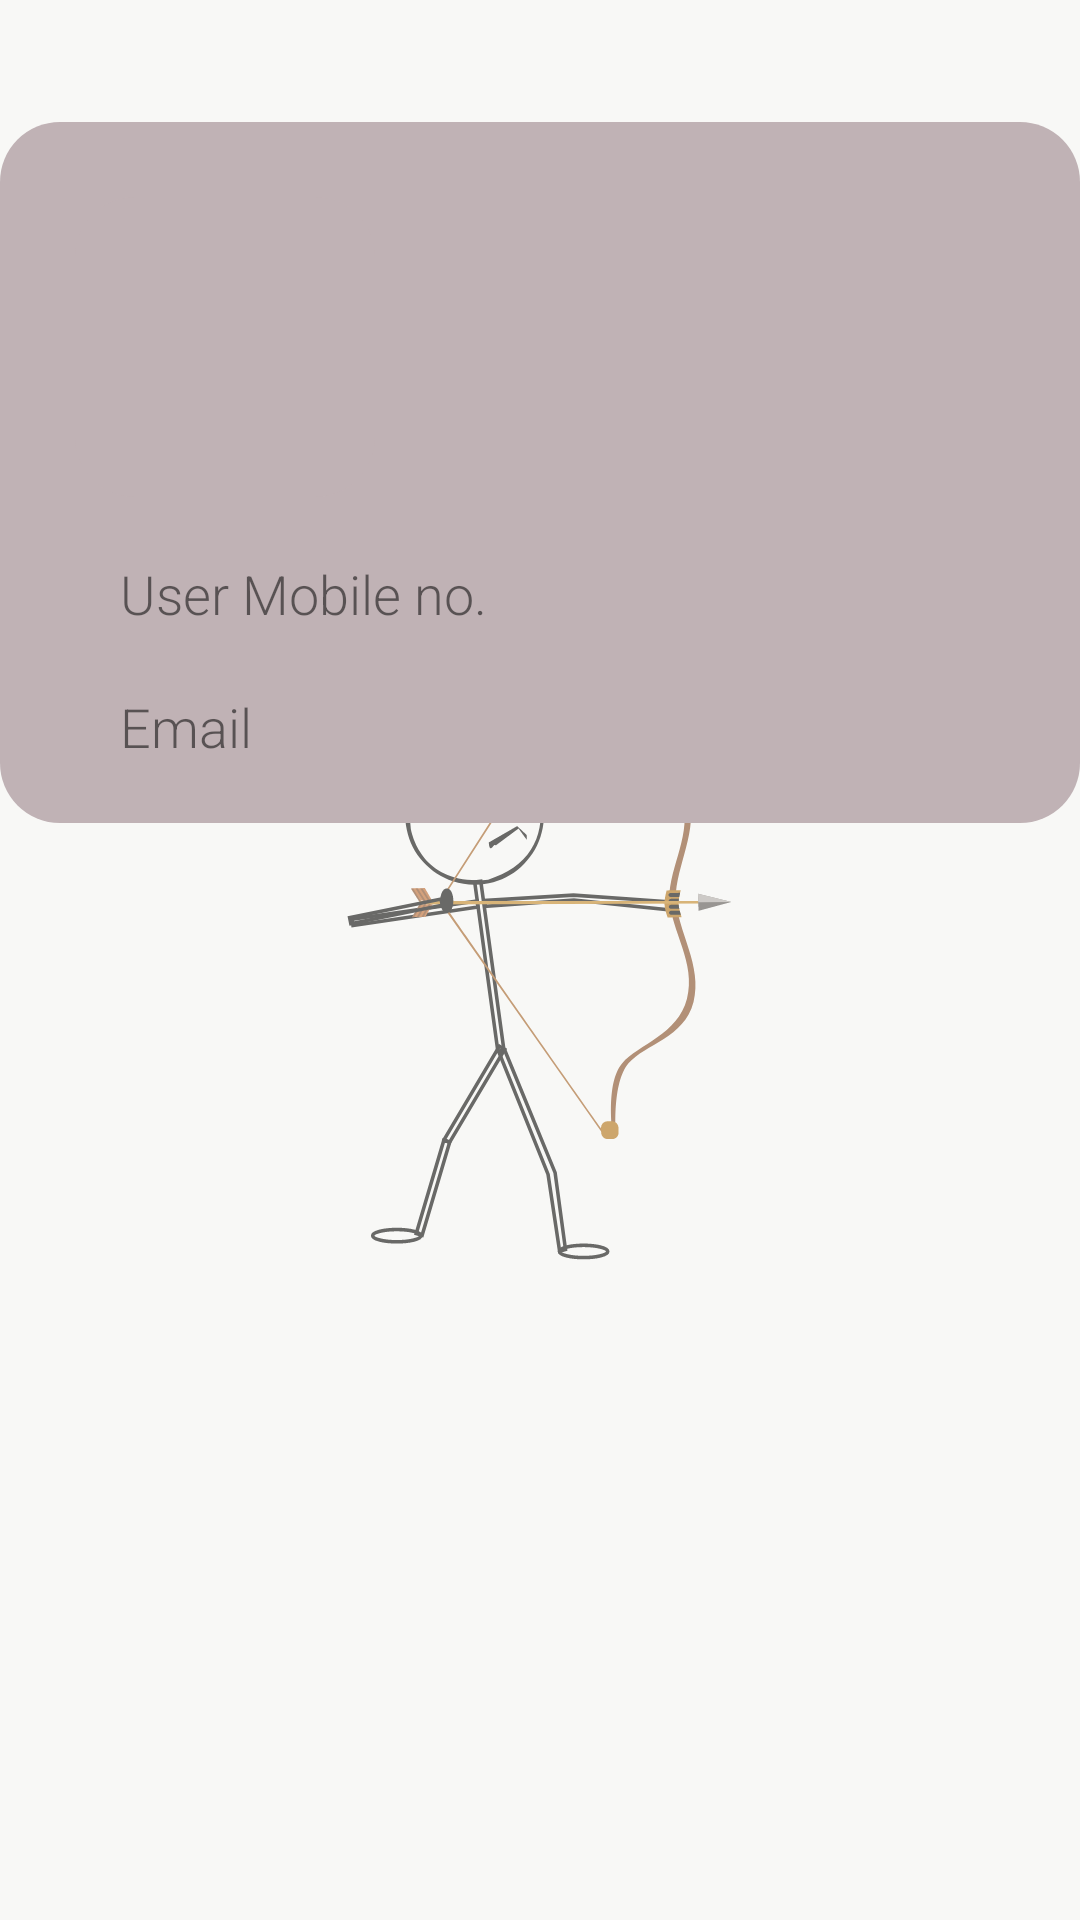

Android layout source for this screen:
<!-- AndroidManifest.xml: application theme batsumisplashTheme -->
<!-- res/layout/activity_profile.xml -->
<?xml version="1.0" encoding="utf-8"?>
<androidx.constraintlayout.widget.ConstraintLayout xmlns:android="http://schemas.android.com/apk/res/android"
    xmlns:app="http://schemas.android.com/apk/res-auto"
    xmlns:tools="http://schemas.android.com/tools"
    android:layout_width="match_parent"
    android:layout_height="match_parent"
    tools:context=".Profile"
    android:background="@color/hiffon_white">

    <ImageView
        android:id="@+id/pro_bg"
        android:layout_width="match_parent"
        android:layout_height="match_parent"
        app:layout_constraintEnd_toEndOf="parent"
        app:layout_constraintHorizontal_bias="0.0"
        android:src="@drawable/bg"
        android:scaleType="centerCrop"
        app:layout_constraintStart_toStartOf="parent"
        app:layout_constraintTop_toTopOf="parent" />


    <androidx.constraintlayout.widget.ConstraintLayout
        android:layout_width="match_parent"
        android:layout_height="wrap_content"
        app:layout_constraintBottom_toBottomOf="parent"
        app:layout_constraintEnd_toEndOf="parent"
        app:layout_constraintStart_toStartOf="parent"
        app:layout_constraintVertical_bias="0.1"
        android:background="@drawable/custom_search"
        app:layout_constraintHorizontal_bias="0"
        app:layout_constraintTop_toTopOf="parent">

        <ImageView
            android:id="@+id/imageView4"
            android:layout_width="100dp"
            android:layout_height="100dp"
            android:layout_margin="25dp"
            android:src="@drawable/ic_person"
            android:background="@drawable/custom_search"
            app:layout_constraintBottom_toBottomOf="parent"
            app:layout_constraintEnd_toEndOf="parent"
            app:layout_constraintHorizontal_bias="0"
            app:layout_constraintStart_toStartOf="parent"
            app:layout_constraintTop_toTopOf="parent"
            app:layout_constraintVertical_bias="0" />

        <TextView
            android:id="@+id/pro_name"
            android:layout_width="0dp"
            app:layout_constraintWidth_percent=".6"
            android:layout_height="wrap_content"
            app:layout_constraintHorizontal_bias="0"
            app:layout_constraintVertical_bias="0"
            android:layout_marginTop="20dp"
            android:text="User Mobile no."
            android:fontFamily="sans-serif-light"
            android:textSize="18sp"
            android:paddingLeft="15dp"
            app:layout_constraintBottom_toBottomOf="parent"
            app:layout_constraintEnd_toEndOf="parent"
            app:layout_constraintStart_toStartOf="@+id/imageView4"
            app:layout_constraintTop_toBottomOf="@+id/imageView4" />

        <TextView
            android:id="@+id/pro_email"
            android:layout_width="0dp"
            android:layout_height="wrap_content"
            app:layout_constraintWidth_percent=".8"
            android:text="Email"
            android:paddingLeft="15dp"
            android:fontFamily="sans-serif-light"
            android:textSize="18sp"
            app:layout_constraintHorizontal_bias="0"
            android:layout_marginTop="20dp"
            app:layout_constraintBottom_toBottomOf="parent"
            app:layout_constraintEnd_toEndOf="parent"
            app:layout_constraintStart_toStartOf="@+id/pro_name"
            app:layout_constraintTop_toBottomOf="@+id/pro_name"
            android:layout_marginBottom="20dp"
            app:layout_constraintVertical_bias="0" />


    </androidx.constraintlayout.widget.ConstraintLayout>

</androidx.constraintlayout.widget.ConstraintLayout>
<!-- resources referenced by this layout -->
<resources>
  <color name="hiffon_white">#70F0EFEA</color>
  <!-- drawable custom_search (drawable) -->
  <?xml version="1.0" encoding="utf-8"?>
  <shape xmlns:android="http://schemas.android.com/apk/res/android">
  
      <corners android:radius="20dp"/>
  
      <solid android:color="@color/smoke_grey"/>
  </shape>
  <style name="batsumisplashTheme" parent="Theme.MaterialComponents.Light.NoActionBar">
          <item name="android:windowBackground">@drawable/splash_image</item>
          <item name="android:statusBarColor">@color/white</item>
  
      </style>
  <color name="smoke_grey">#C0B2B5</color>
  <!-- drawable splash_image (drawable) -->
  <?xml version="1.0" encoding="utf-8"?>
  <layer-list xmlns:android="http://schemas.android.com/apk/res/android">
  
      <item android:drawable="@color/white"/>
      <item android:drawable="@drawable/ic_batsumi_logo" android:gravity="center"/>
  
  </layer-list>
  <color name="white">#FFFFFFFF</color>
  <!-- drawable ic_batsumi_logo: vector/xml drawable (drawable, 11027 chars, omitted) -->
</resources>
